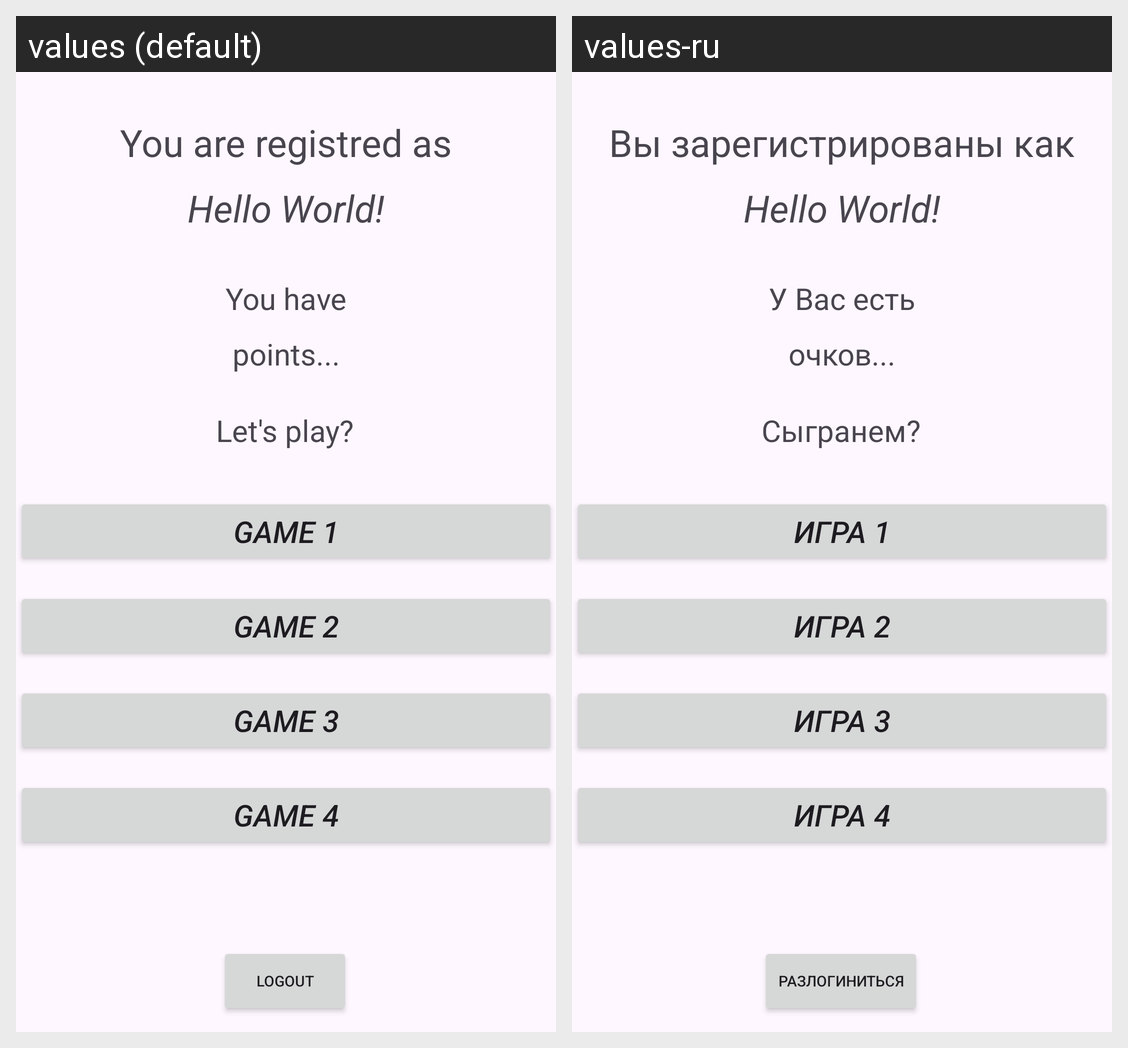

The same Android screen rendered under two of its app's locales, left to right. List the strings drawn on it with the default value and each locale's translation.
Android screen res/layout/activity_main.xml rendered under 2 locales, left to right: values (default), values-ru. Device: Nexus 5 (rendered at 1080×1920; each locale shown at half size, 540×960, under a caption strip naming it); theme Theme.Game_Quiz_Hw.
Strings drawn on this screen, with the default value and each locale's value (text and hints the layout hard-codes, and strings that could not be matched under every locale, appear in the picture but are not listed):

you_are_registred_as
  values: You are registred as
  values-ru: Вы зарегистрированы как

logout
  values: Logout
  values-ru: Разлогиниться

you_have
  values: You have
  values-ru: У Вас есть

points
  values: points...
  values-ru: очков...

let_s_play
  values: Let's play?
  values-ru: Сыгранем?

game_1
  values: game 1
  values-ru: игра 1

game_2
  values: game 2
  values-ru: игра 2

game_3
  values: game 3
  values-ru: игра 3

game_4
  values: game 4
  values-ru: игра 4
